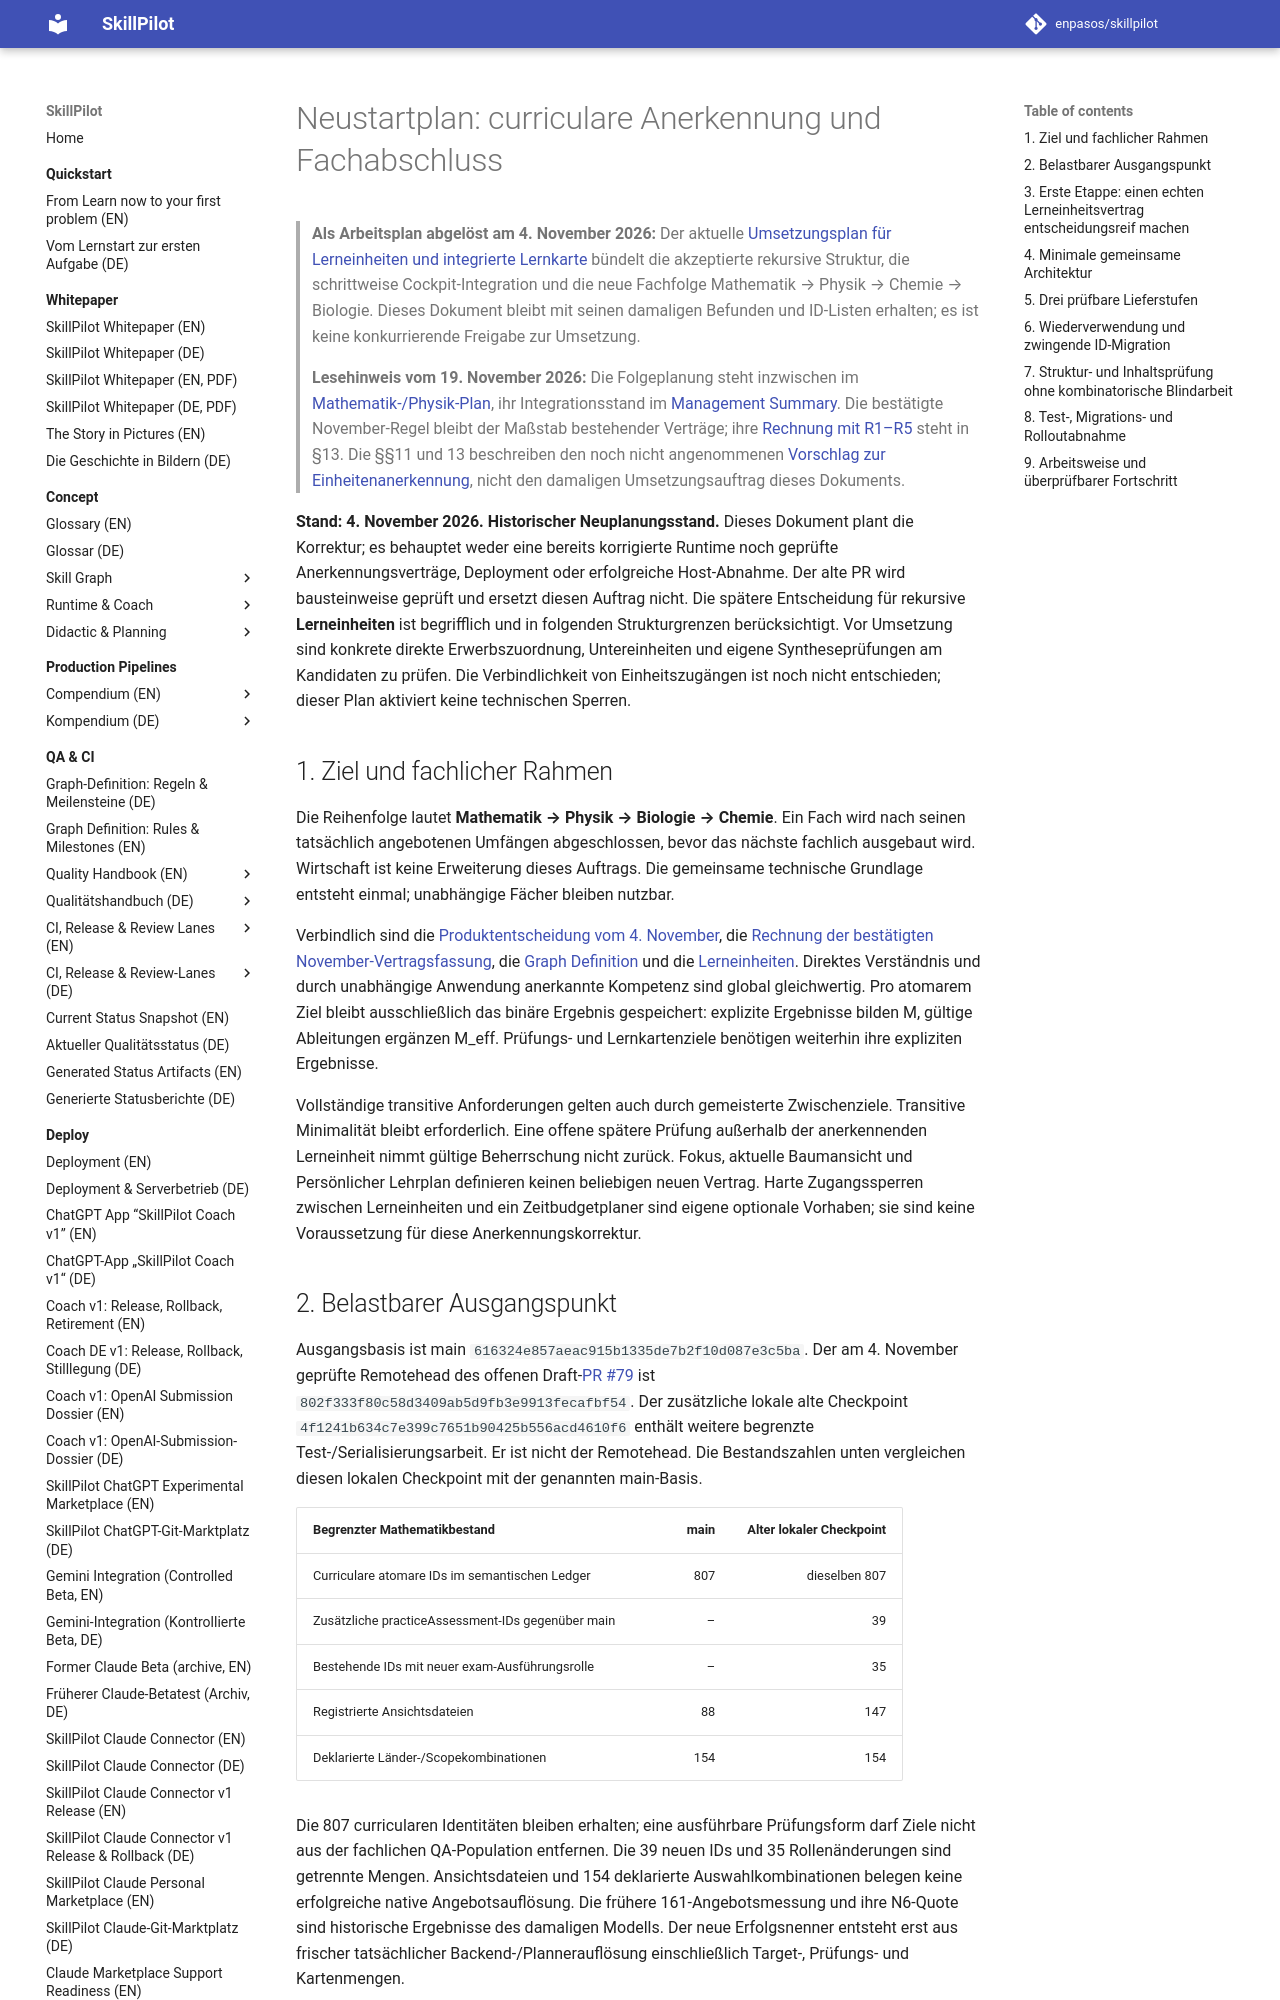

repository: enpasos/skillpilot · page: dev/curriculum-recognition-restart-plan/index.html · generator: mkdocs

# Neustartplan: curriculare Anerkennung und Fachabschluss

> **Als Arbeitsplan abgelöst am 4. November 2026:** Der aktuelle
> [Umsetzungsplan für Lerneinheiten und integrierte Lernkarte](learning-units-implementation-plan.md)
> bündelt die akzeptierte rekursive Struktur, die schrittweise Cockpit-Integration
> und die neue Fachfolge Mathematik → Physik → Chemie → Biologie.
> Dieses Dokument bleibt mit seinen damaligen Befunden und ID-Listen erhalten;
> es ist keine konkurrierende Freigabe zur Umsetzung.
>
> **Lesehinweis vom 19. November 2026:** Die Folgeplanung steht inzwischen im
> [Mathematik-/Physik-Plan](mathematics-physics-learning-units-plan.md), ihr
> Integrationsstand im [Management Summary](stage-plan-management-summary.md).
> Die bestätigte November-Regel bleibt der Maßstab bestehender Verträge; ihre
> [Rechnung mit R1–R5](../concept/skill-graph/assessment-gated-completion.de.md#sec-why-graph-not-enough)
> steht in §13. Die §§11 und 13 beschreiben den noch nicht
> angenommenen [Vorschlag zur Einheitenanerkennung](../concept/skill-graph/unit-assessment-discussion-2026-11-19.de.md),
> nicht den damaligen Umsetzungsauftrag dieses Dokuments.

**Stand: 4. November 2026. Historischer Neuplanungsstand.**
Dieses Dokument plant die Korrektur; es behauptet weder eine bereits korrigierte
Runtime noch geprüfte Anerkennungsverträge, Deployment oder erfolgreiche Host-Abnahme.
Der alte PR wird bausteinweise geprüft und ersetzt diesen Auftrag nicht.
Die spätere Entscheidung für rekursive **Lerneinheiten** ist begrifflich und in
folgenden Strukturgrenzen berücksichtigt. Vor Umsetzung sind konkrete direkte
Erwerbszuordnung, Untereinheiten und eigene Syntheseprüfungen am Kandidaten zu
prüfen. Die Verbindlichkeit von Einheitszugängen ist noch nicht entschieden;
dieser Plan aktiviert keine technischen Sperren.

## 1. Ziel und fachlicher Rahmen

Die Reihenfolge lautet **Mathematik → Physik → Biologie → Chemie**.
Ein Fach wird nach seinen tatsächlich angebotenen Umfängen abgeschlossen, bevor
das nächste fachlich ausgebaut wird. Wirtschaft ist keine Erweiterung dieses Auftrags.
Die gemeinsame technische Grundlage entsteht einmal; unabhängige Fächer bleiben nutzbar.

Verbindlich sind die [Produktentscheidung vom 4. November](../concept/skill-graph/completion-semantics-clarification-2026-11-04.md),
die [Rechnung der bestätigten November-Vertragsfassung](../concept/skill-graph/assessment-gated-completion.de.md#sec-why-graph-not-enough),
die [Graph Definition](../concept/skill-graph/graph-definition.md) und die
[Lerneinheiten](../concept/skill-graph/learning-units.md).
Direktes Verständnis und durch unabhängige Anwendung anerkannte Kompetenz sind
global gleichwertig. Pro atomarem Ziel bleibt ausschließlich das binäre Ergebnis
gespeichert: explizite Ergebnisse bilden M, gültige Ableitungen ergänzen M_eff.
Prüfungs- und Lernkartenziele benötigen weiterhin ihre expliziten Ergebnisse.

Vollständige transitive Anforderungen gelten auch durch gemeisterte Zwischenziele.
Transitive Minimalität bleibt erforderlich. Eine offene spätere Prüfung außerhalb
der anerkennenden Lerneinheit nimmt gültige Beherrschung nicht zurück. Fokus, aktuelle
Baumansicht und Persönlicher Lehrplan definieren keinen beliebigen neuen Vertrag.
Harte Zugangssperren zwischen Lerneinheiten und ein Zeitbudgetplaner sind eigene optionale Vorhaben;
sie sind keine Voraussetzung für diese Anerkennungskorrektur.
